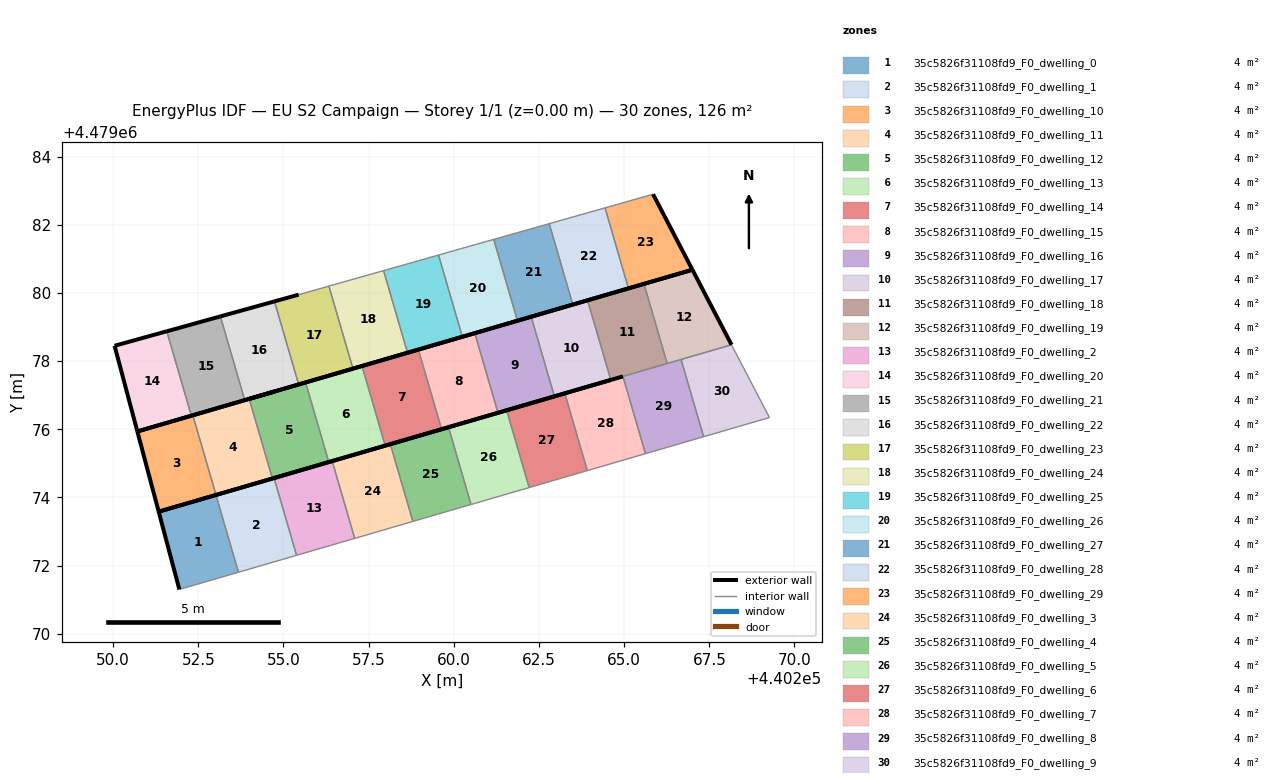
=== STOREY PLAN SPEC (per zone: floor XY polygon, exterior-wall plan segments, windows/doors) ===
zone 1: 35c5826f31108fd9_F0_dwelling_0  (4.2 m²)
  floor: (440253.68, 4479071.80) (440253.02, 4479074.07) (440251.34, 4479073.58) (440251.94, 4479071.30)
  exterior wall: (440251.94, 4479071.30) – (440251.34, 4479073.58)  [2.4 m]
  exterior wall: (440251.34, 4479073.58) – (440253.02, 4479074.07)  [1.7 m]
  interior walls: 2
zone 2: 35c5826f31108fd9_F0_dwelling_1  (4.2 m²)
  floor: (440255.38, 4479072.30) (440254.72, 4479074.57) (440253.02, 4479074.07) (440253.68, 4479071.80)
  exterior wall: (440253.02, 4479074.07) – (440254.72, 4479074.57)  [1.8 m]
  interior walls: 3
zone 3: 35c5826f31108fd9_F0_dwelling_10  (4.2 m²)
  floor: (440253.02, 4479074.07) (440252.34, 4479076.41) (440250.71, 4479075.94) (440251.34, 4479073.58)
  exterior wall: (440251.34, 4479073.58) – (440250.71, 4479075.94)  [2.4 m]
  exterior wall: (440250.71, 4479075.94) – (440252.34, 4479076.41)  [1.7 m]
  exterior wall: (440253.02, 4479074.07) – (440251.34, 4479073.58)  [1.8 m]
  interior walls: 1
zone 4: 35c5826f31108fd9_F0_dwelling_11  (4.2 m²)
  floor: (440254.67, 4479074.55) (440253.99, 4479076.89) (440254.74, 4479077.11) (440252.34, 4479076.41) (440253.02, 4479074.07)
  exterior wall: (440252.34, 4479076.41) – (440254.74, 4479077.11)  [2.5 m]
  exterior wall: (440254.74, 4479077.11) – (440253.99, 4479076.89)  [0.8 m]
  exterior wall: (440254.67, 4479074.55) – (440253.02, 4479074.07)  [1.7 m]
  interior walls: 2
zone 5: 35c5826f31108fd9_F0_dwelling_12  (4.2 m²)
  floor: (440256.33, 4479075.04) (440255.65, 4479077.38) (440253.99, 4479076.89) (440254.67, 4479074.55)
  exterior wall: (440253.99, 4479076.89) – (440255.65, 4479077.38)  [1.7 m]
  exterior wall: (440256.33, 4479075.04) – (440254.67, 4479074.55)  [1.7 m]
  interior walls: 2
zone 6: 35c5826f31108fd9_F0_dwelling_13  (4.2 m²)
  floor: (440257.99, 4479075.52) (440257.30, 4479077.86) (440255.65, 4479077.38) (440256.33, 4479075.04)
  exterior wall: (440255.65, 4479077.38) – (440257.30, 4479077.86)  [1.7 m]
  exterior wall: (440257.99, 4479075.52) – (440256.33, 4479075.04)  [1.7 m]
  interior walls: 2
zone 7: 35c5826f31108fd9_F0_dwelling_14  (4.2 m²)
  floor: (440259.64, 4479076.00) (440258.96, 4479078.34) (440257.30, 4479077.86) (440257.99, 4479075.52)
  exterior wall: (440257.30, 4479077.86) – (440258.96, 4479078.34)  [1.7 m]
  exterior wall: (440259.64, 4479076.00) – (440257.99, 4479075.52)  [1.7 m]
  interior walls: 2
zone 8: 35c5826f31108fd9_F0_dwelling_15  (4.2 m²)
  floor: (440261.30, 4479076.48) (440260.62, 4479078.82) (440258.96, 4479078.34) (440259.64, 4479076.00)
  exterior wall: (440258.96, 4479078.34) – (440260.62, 4479078.82)  [1.7 m]
  exterior wall: (440261.30, 4479076.48) – (440259.64, 4479076.00)  [1.7 m]
  interior walls: 2
zone 9: 35c5826f31108fd9_F0_dwelling_16  (4.2 m²)
  floor: (440262.95, 4479076.97) (440262.27, 4479079.30) (440260.62, 4479078.82) (440261.30, 4479076.48)
  exterior wall: (440260.62, 4479078.82) – (440262.27, 4479079.30)  [1.7 m]
  exterior wall: (440262.95, 4479076.97) – (440261.30, 4479076.48)  [1.7 m]
  interior walls: 2
zone 10: 35c5826f31108fd9_F0_dwelling_17  (4.2 m²)
  floor: (440264.61, 4479077.45) (440263.93, 4479079.79) (440262.27, 4479079.30) (440262.95, 4479076.97)
  exterior wall: (440262.27, 4479079.30) – (440263.93, 4479079.79)  [1.7 m]
  exterior wall: (440264.61, 4479077.45) – (440262.95, 4479076.97)  [1.7 m]
  interior walls: 2
zone 11: 35c5826f31108fd9_F0_dwelling_18  (4.2 m²)
  floor: (440266.26, 4479077.93) (440265.58, 4479080.27) (440263.93, 4479079.79) (440264.61, 4479077.45)
  exterior wall: (440263.93, 4479079.79) – (440265.58, 4479080.27)  [1.7 m]
  interior walls: 3
zone 12: 35c5826f31108fd9_F0_dwelling_19  (4.2 m²)
  floor: (440268.15, 4479078.48) (440267.00, 4479080.68) (440265.58, 4479080.27) (440266.26, 4479077.93)
  exterior wall: (440265.58, 4479080.27) – (440267.00, 4479080.68)  [1.5 m]
  exterior wall: (440267.00, 4479080.68) – (440268.15, 4479078.48)  [2.5 m]
  interior walls: 2
zone 13: 35c5826f31108fd9_F0_dwelling_2  (4.2 m²)
  floor: (440257.09, 4479072.80) (440256.43, 4479075.07) (440254.72, 4479074.57) (440255.38, 4479072.30)
  exterior wall: (440254.72, 4479074.57) – (440256.43, 4479075.07)  [1.8 m]
  interior walls: 3
zone 14: 35c5826f31108fd9_F0_dwelling_20  (4.2 m²)
  floor: (440252.30, 4479076.40) (440251.57, 4479078.88) (440250.04, 4479078.45) (440250.71, 4479075.94)
  exterior wall: (440250.71, 4479075.94) – (440250.04, 4479078.45)  [2.6 m]
  exterior wall: (440250.04, 4479078.45) – (440251.57, 4479078.88)  [1.6 m]
  exterior wall: (440252.30, 4479076.40) – (440250.71, 4479075.94)  [1.7 m]
  interior walls: 1
zone 15: 35c5826f31108fd9_F0_dwelling_21  (4.2 m²)
  floor: (440253.86, 4479076.86) (440253.15, 4479079.31) (440251.57, 4479078.88) (440252.30, 4479076.40)
  exterior wall: (440251.57, 4479078.88) – (440253.15, 4479079.31)  [1.6 m]
  exterior wall: (440253.86, 4479076.86) – (440252.30, 4479076.40)  [1.6 m]
  interior walls: 2
zone 16: 35c5826f31108fd9_F0_dwelling_22  (4.2 m²)
  floor: (440255.45, 4479077.32) (440254.73, 4479079.75) (440253.15, 4479079.31) (440253.86, 4479076.86)
  exterior wall: (440253.15, 4479079.31) – (440254.73, 4479079.75)  [1.6 m]
  exterior wall: (440255.45, 4479077.32) – (440253.86, 4479076.86)  [1.6 m]
  interior walls: 2
zone 17: 35c5826f31108fd9_F0_dwelling_23  (4.2 m²)
  floor: (440257.04, 4479077.78) (440256.33, 4479080.20) (440255.45, 4479079.95) (440254.73, 4479079.75) (440255.45, 4479077.32)
  exterior wall: (440257.04, 4479077.78) – (440255.45, 4479077.32)  [1.7 m]
  exterior wall: (440254.73, 4479079.75) – (440255.45, 4479079.95)  [0.7 m]
  interior walls: 3
zone 18: 35c5826f31108fd9_F0_dwelling_24  (4.2 m²)
  floor: (440258.64, 4479078.25) (440257.94, 4479080.66) (440256.33, 4479080.20) (440257.04, 4479077.78)
  exterior wall: (440258.64, 4479078.25) – (440257.04, 4479077.78)  [1.7 m]
  interior walls: 3
zone 19: 35c5826f31108fd9_F0_dwelling_25  (4.2 m²)
  floor: (440260.25, 4479078.72) (440259.55, 4479081.12) (440257.94, 4479080.66) (440258.64, 4479078.25)
  exterior wall: (440260.25, 4479078.72) – (440258.64, 4479078.25)  [1.7 m]
  interior walls: 3
zone 20: 35c5826f31108fd9_F0_dwelling_26  (4.2 m²)
  floor: (440261.87, 4479079.19) (440261.17, 4479081.58) (440259.55, 4479081.12) (440260.25, 4479078.72)
  exterior wall: (440261.87, 4479079.19) – (440260.25, 4479078.72)  [1.7 m]
  interior walls: 3
zone 21: 35c5826f31108fd9_F0_dwelling_27  (4.2 m²)
  floor: (440263.49, 4479079.66) (440262.80, 4479082.04) (440261.17, 4479081.58) (440261.87, 4479079.19)
  exterior wall: (440263.49, 4479079.66) – (440261.87, 4479079.19)  [1.7 m]
  interior walls: 3
zone 22: 35c5826f31108fd9_F0_dwelling_28  (4.2 m²)
  floor: (440265.13, 4479080.14) (440264.44, 4479082.50) (440262.80, 4479082.04) (440263.49, 4479079.66)
  exterior wall: (440265.13, 4479080.14) – (440263.49, 4479079.66)  [1.7 m]
  interior walls: 3
zone 23: 35c5826f31108fd9_F0_dwelling_29  (4.2 m²)
  floor: (440267.00, 4479080.68) (440265.85, 4479082.90) (440264.44, 4479082.50) (440265.13, 4479080.14)
  exterior wall: (440265.85, 4479082.90) – (440267.00, 4479080.68)  [2.5 m]
  exterior wall: (440267.00, 4479080.68) – (440265.13, 4479080.14)  [2.0 m]
  interior walls: 2
zone 24: 35c5826f31108fd9_F0_dwelling_3  (4.2 m²)
  floor: (440258.80, 4479073.30) (440258.14, 4479075.56) (440256.43, 4479075.07) (440257.09, 4479072.80)
  exterior wall: (440256.43, 4479075.07) – (440258.14, 4479075.56)  [1.8 m]
  interior walls: 3
zone 25: 35c5826f31108fd9_F0_dwelling_4  (4.2 m²)
  floor: (440260.51, 4479073.79) (440259.84, 4479076.06) (440258.14, 4479075.56) (440258.80, 4479073.30)
  exterior wall: (440258.14, 4479075.56) – (440259.84, 4479076.06)  [1.8 m]
  interior walls: 3
zone 26: 35c5826f31108fd9_F0_dwelling_5  (4.2 m²)
  floor: (440262.21, 4479074.29) (440261.55, 4479076.56) (440259.84, 4479076.06) (440260.51, 4479073.79)
  exterior wall: (440259.84, 4479076.06) – (440261.55, 4479076.56)  [1.8 m]
  interior walls: 3
zone 27: 35c5826f31108fd9_F0_dwelling_6  (4.2 m²)
  floor: (440263.92, 4479074.79) (440263.26, 4479077.06) (440261.55, 4479076.56) (440262.21, 4479074.29)
  exterior wall: (440261.55, 4479076.56) – (440263.26, 4479077.06)  [1.8 m]
  interior walls: 3
zone 28: 35c5826f31108fd9_F0_dwelling_7  (4.2 m²)
  floor: (440265.62, 4479075.29) (440264.97, 4479077.55) (440263.26, 4479077.06) (440263.92, 4479074.79)
  exterior wall: (440263.26, 4479077.06) – (440264.97, 4479077.55)  [1.8 m]
  interior walls: 3
zone 29: 35c5826f31108fd9_F0_dwelling_8  (4.2 m²)
  floor: (440267.33, 4479075.78) (440266.67, 4479078.05) (440264.97, 4479077.55) (440265.62, 4479075.29)
  interior walls: 4
zone 30: 35c5826f31108fd9_F0_dwelling_9  (4.2 m²)
  floor: (440269.27, 4479076.34) (440268.15, 4479078.48) (440266.67, 4479078.05) (440267.33, 4479075.78)
  interior walls: 4

=== DERIVED (storey summary) ===
Building: EU S2 Campaign
Storey: 1 of 1  (floor level z = 0.00 m)
Storey gross floor area: 126.0 m²
Zones on this storey: 30
  - 35c5826f31108fd9_F0_dwelling_0: floor 4.2 m²; exterior wall 4.1 m (12.3 m²); WWR 0.0%
  - 35c5826f31108fd9_F0_dwelling_1: floor 4.2 m²; exterior wall 1.8 m (5.3 m²); WWR 0.0%
  - 35c5826f31108fd9_F0_dwelling_10: floor 4.2 m²; exterior wall 5.9 m (17.7 m²); WWR 0.0%
  - 35c5826f31108fd9_F0_dwelling_11: floor 4.2 m²; exterior wall 5.0 m (15.0 m²); WWR 0.0%
  - 35c5826f31108fd9_F0_dwelling_12: floor 4.2 m²; exterior wall 3.4 m (10.3 m²); WWR 0.0%
  - 35c5826f31108fd9_F0_dwelling_13: floor 4.2 m²; exterior wall 3.4 m (10.3 m²); WWR 0.0%
  - 35c5826f31108fd9_F0_dwelling_14: floor 4.2 m²; exterior wall 3.4 m (10.3 m²); WWR 0.0%
  - 35c5826f31108fd9_F0_dwelling_15: floor 4.2 m²; exterior wall 3.4 m (10.3 m²); WWR 0.0%
  - 35c5826f31108fd9_F0_dwelling_16: floor 4.2 m²; exterior wall 3.4 m (10.3 m²); WWR 0.0%
  - 35c5826f31108fd9_F0_dwelling_17: floor 4.2 m²; exterior wall 3.4 m (10.3 m²); WWR 0.0%
  - 35c5826f31108fd9_F0_dwelling_18: floor 4.2 m²; exterior wall 1.7 m (5.2 m²); WWR 0.0%
  - 35c5826f31108fd9_F0_dwelling_19: floor 4.2 m²; exterior wall 4.0 m (11.9 m²); WWR 0.0%
  - 35c5826f31108fd9_F0_dwelling_2: floor 4.2 m²; exterior wall 1.8 m (5.3 m²); WWR 0.0%
  - 35c5826f31108fd9_F0_dwelling_20: floor 4.2 m²; exterior wall 5.8 m (17.5 m²); WWR 0.0%
  - 35c5826f31108fd9_F0_dwelling_21: floor 4.2 m²; exterior wall 3.3 m (9.8 m²); WWR 0.0%
  - 35c5826f31108fd9_F0_dwelling_22: floor 4.2 m²; exterior wall 3.3 m (9.9 m²); WWR 0.0%
  - 35c5826f31108fd9_F0_dwelling_23: floor 4.2 m²; exterior wall 2.4 m (7.2 m²); WWR 0.0%
  - 35c5826f31108fd9_F0_dwelling_24: floor 4.2 m²; exterior wall 1.7 m (5.0 m²); WWR 0.0%
  - 35c5826f31108fd9_F0_dwelling_25: floor 4.2 m²; exterior wall 1.7 m (5.0 m²); WWR 0.0%
  - 35c5826f31108fd9_F0_dwelling_26: floor 4.2 m²; exterior wall 1.7 m (5.1 m²); WWR 0.0%
  - 35c5826f31108fd9_F0_dwelling_27: floor 4.2 m²; exterior wall 1.7 m (5.1 m²); WWR 0.0%
  - 35c5826f31108fd9_F0_dwelling_28: floor 4.2 m²; exterior wall 1.7 m (5.1 m²); WWR 0.0%
  - 35c5826f31108fd9_F0_dwelling_29: floor 4.2 m²; exterior wall 4.5 m (13.4 m²); WWR 0.0%
  - 35c5826f31108fd9_F0_dwelling_3: floor 4.2 m²; exterior wall 1.8 m (5.3 m²); WWR 0.0%
  - 35c5826f31108fd9_F0_dwelling_4: floor 4.2 m²; exterior wall 1.8 m (5.3 m²); WWR 0.0%
  - 35c5826f31108fd9_F0_dwelling_5: floor 4.2 m²; exterior wall 1.8 m (5.3 m²); WWR 0.0%
  - 35c5826f31108fd9_F0_dwelling_6: floor 4.2 m²; exterior wall 1.8 m (5.3 m²); WWR 0.0%
  - 35c5826f31108fd9_F0_dwelling_7: floor 4.2 m²; exterior wall 1.8 m (5.3 m²); WWR 0.0%
  - 35c5826f31108fd9_F0_dwelling_8: floor 4.2 m²
  - 35c5826f31108fd9_F0_dwelling_9: floor 4.2 m²
Zone adjacency (shared interzone walls):
  - 35c5826f31108fd9_F0_dwelling_0 ↔ 35c5826f31108fd9_F0_dwelling_1
  - 35c5826f31108fd9_F0_dwelling_1 ↔ 35c5826f31108fd9_F0_dwelling_2
  - 35c5826f31108fd9_F0_dwelling_10 ↔ 35c5826f31108fd9_F0_dwelling_11
  - 35c5826f31108fd9_F0_dwelling_11 ↔ 35c5826f31108fd9_F0_dwelling_12
  - 35c5826f31108fd9_F0_dwelling_12 ↔ 35c5826f31108fd9_F0_dwelling_13
  - 35c5826f31108fd9_F0_dwelling_13 ↔ 35c5826f31108fd9_F0_dwelling_14
  - 35c5826f31108fd9_F0_dwelling_14 ↔ 35c5826f31108fd9_F0_dwelling_15
  - 35c5826f31108fd9_F0_dwelling_15 ↔ 35c5826f31108fd9_F0_dwelling_16
  - 35c5826f31108fd9_F0_dwelling_16 ↔ 35c5826f31108fd9_F0_dwelling_17
  - 35c5826f31108fd9_F0_dwelling_17 ↔ 35c5826f31108fd9_F0_dwelling_18
  - 35c5826f31108fd9_F0_dwelling_18 ↔ 35c5826f31108fd9_F0_dwelling_19
  - 35c5826f31108fd9_F0_dwelling_2 ↔ 35c5826f31108fd9_F0_dwelling_3
  - 35c5826f31108fd9_F0_dwelling_20 ↔ 35c5826f31108fd9_F0_dwelling_21
  - 35c5826f31108fd9_F0_dwelling_21 ↔ 35c5826f31108fd9_F0_dwelling_22
  - 35c5826f31108fd9_F0_dwelling_22 ↔ 35c5826f31108fd9_F0_dwelling_23
  - 35c5826f31108fd9_F0_dwelling_23 ↔ 35c5826f31108fd9_F0_dwelling_24
  - 35c5826f31108fd9_F0_dwelling_24 ↔ 35c5826f31108fd9_F0_dwelling_25
  - 35c5826f31108fd9_F0_dwelling_25 ↔ 35c5826f31108fd9_F0_dwelling_26
  - 35c5826f31108fd9_F0_dwelling_26 ↔ 35c5826f31108fd9_F0_dwelling_27
  - 35c5826f31108fd9_F0_dwelling_27 ↔ 35c5826f31108fd9_F0_dwelling_28
  - 35c5826f31108fd9_F0_dwelling_28 ↔ 35c5826f31108fd9_F0_dwelling_29
  - 35c5826f31108fd9_F0_dwelling_3 ↔ 35c5826f31108fd9_F0_dwelling_4
  - 35c5826f31108fd9_F0_dwelling_4 ↔ 35c5826f31108fd9_F0_dwelling_5
  - 35c5826f31108fd9_F0_dwelling_5 ↔ 35c5826f31108fd9_F0_dwelling_6
  - 35c5826f31108fd9_F0_dwelling_6 ↔ 35c5826f31108fd9_F0_dwelling_7
  - 35c5826f31108fd9_F0_dwelling_7 ↔ 35c5826f31108fd9_F0_dwelling_8
  - 35c5826f31108fd9_F0_dwelling_8 ↔ 35c5826f31108fd9_F0_dwelling_9